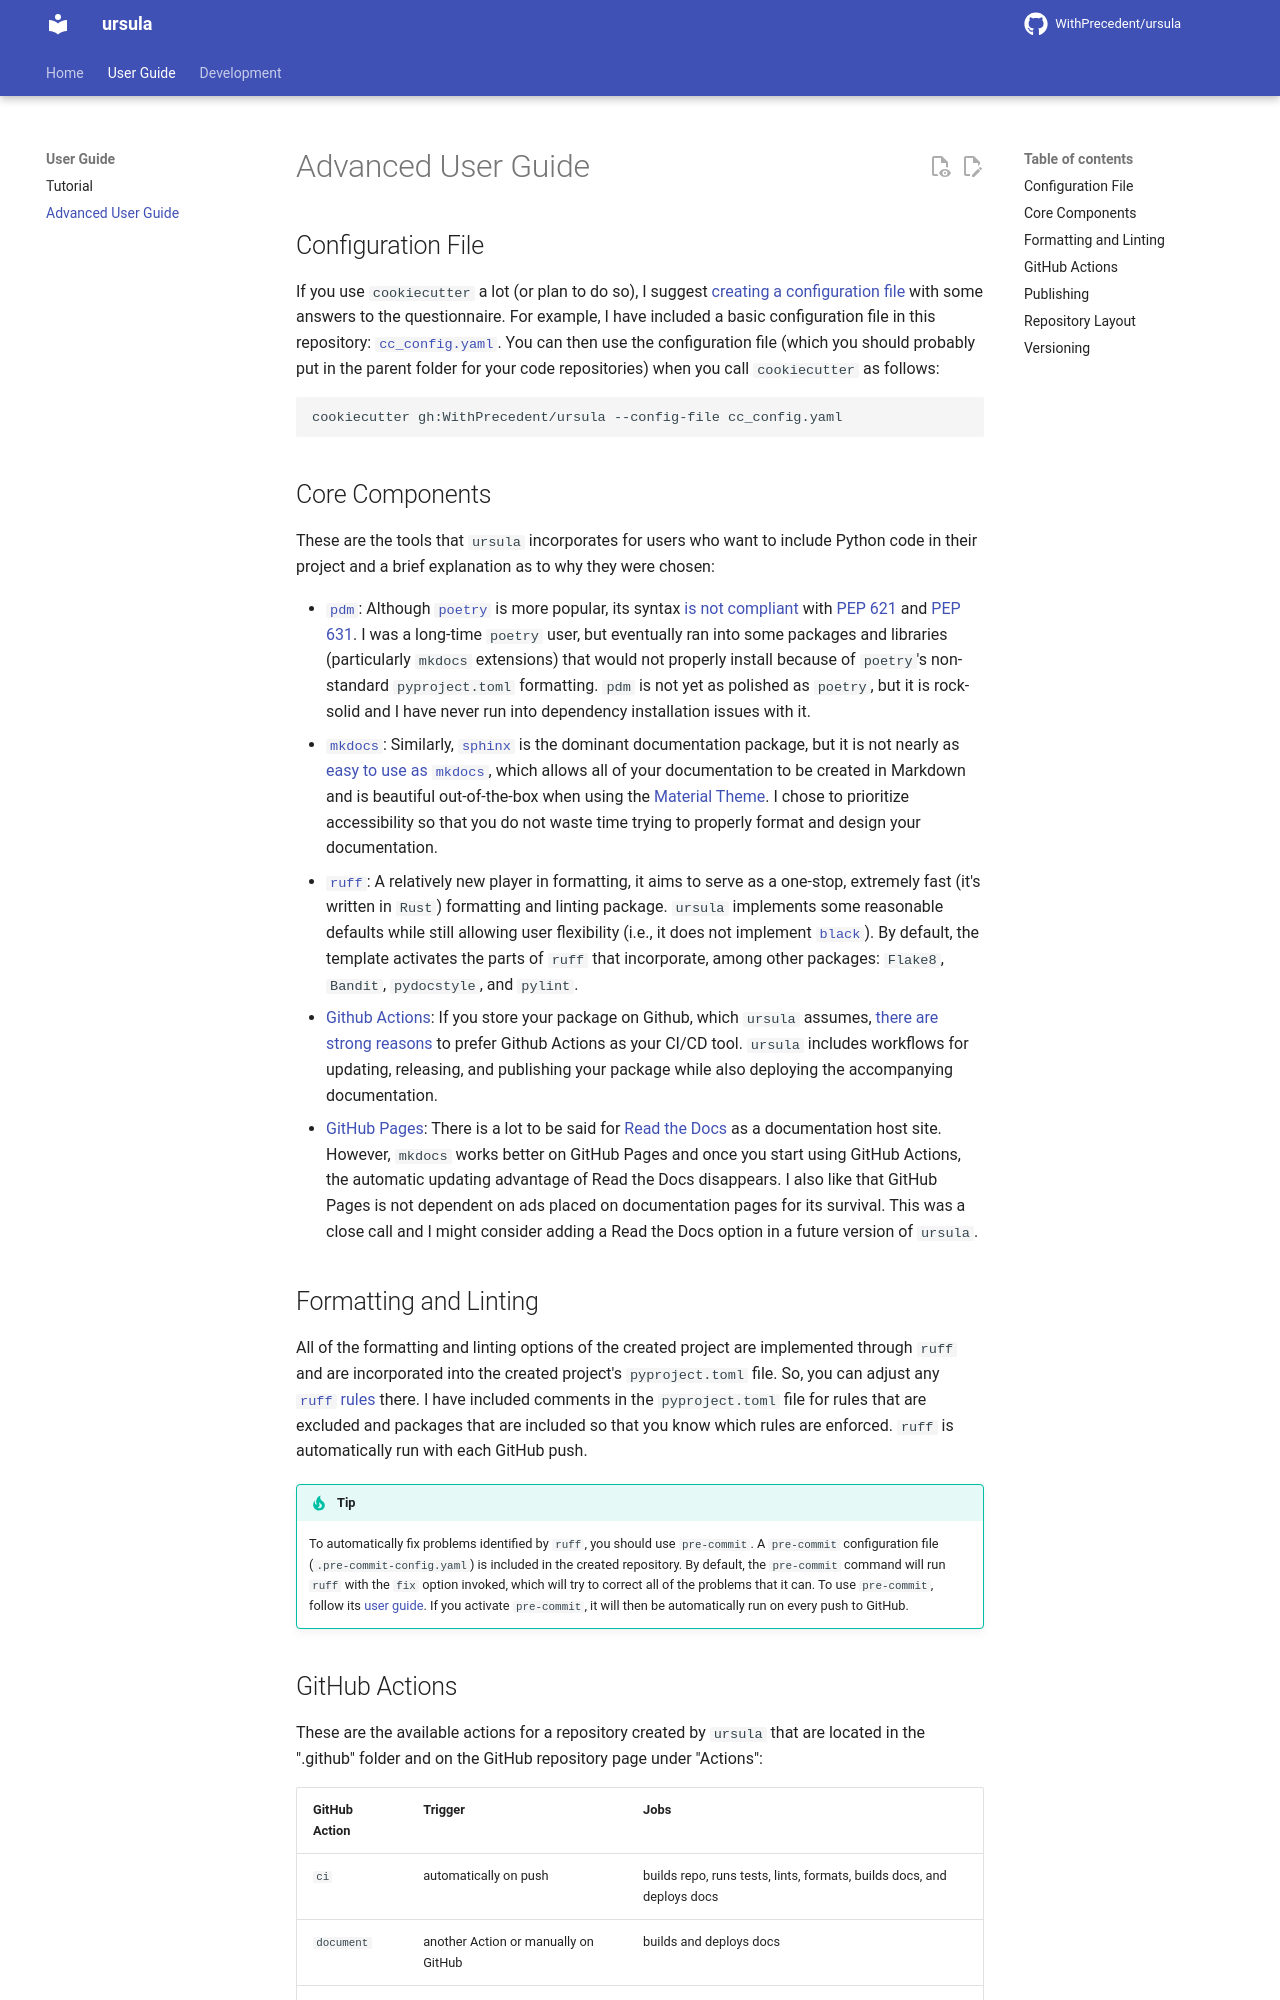

repository: WithPrecedent/ursula · page: advanced/index.html · generator: mkdocs

# Advanced User Guide

## Configuration File

If you use `cookiecutter` a lot (or plan to do so), I suggest [creating a
configuration
file](https://cookiecutter.readthedocs.io/en/2.3.0/advanced/user_config.html)
with some answers to the questionnaire. For example, I have included a
basic configuration file in this repository:
[`cc_config.yaml`](https://github.com/WithPrecedent/ursula/blob/main/cc_config.yaml).
You can then use the configuration file (which you should probably put in the
parent folder for your code repositories) when you call `cookiecutter` as
follows:

```sh
cookiecutter gh:WithPrecedent/ursula --config-file cc_config.yaml
```

## Core Components

These are the tools that `ursula` incorporates for users who want to include
Python code in their project and a brief explanation as to why they were chosen:

* [`pdm`](https://pdm.fming.dev/latest/): Although [`poetry`](https://python-poetry.org/) is more popular, its syntax
[is not
compliant](https://github.com/python-poetry/roadmap/issues/3) with [PEP
621](https://peps.python.org/pep-0621/) and  [PEP 631](https://peps.python.org/pep-0631/). I was a long-time `poetry` user, but
eventually ran into some packages and libraries (particularly `mkdocs`
extensions) that would not properly install because of `poetry`'s non-standard
`pyproject.toml` formatting. `pdm` is not yet as polished as `poetry`, but it
is rock-solid and I have never run into dependency installation issues with
it.
* [`mkdocs`](https://www.mkdocs.org/): Similarly,
[`sphinx`](https://www.sphinx-doc.org/en/master/) is the dominant
documentation package, but it is not nearly as [easy to use as `mkdocs`](https://squidfunk.github.io/mkdocs-material/alternatives/), which allows
all of your documentation to be created in Markdown and is beautiful
out-of-the-box when using the [Material
Theme](https://squidfunk.github.io/mkdocs-material/). I chose to prioritize
accessibility so that you do not waste time trying to properly format and
design your documentation.
* [`ruff`](https://github.com/astral-sh/ruff): A relatively new player in formatting, it aims to serve as a one-stop,
extremely fast (it's written in `Rust`) formatting and linting package.
`ursula` implements some reasonable defaults while still allowing user
flexibility (i.e., it does not implement [`black`](https://github.com/psf/black)). By default, the template activates the parts of
`ruff` that incorporate, among other packages: `Flake8`, `Bandit`, `pydocstyle`, and `pylint`.
* [Github Actions](https://github.com/features/actions): If you store your package on Github, which `ursula` assumes, [there are
strong reasons](https://resources.github.com/devops/tools/automation/actions/)
to prefer Github Actions as your CI/CD tool. `ursula` includes workflows
for updating, releasing, and publishing your package while also deploying the
accompanying documentation.
* [GitHub Pages](https://pages.github.com/): There is a lot to be said for [Read the Docs](https://readthedocs.com) as a
documentation host site. However, `mkdocs` works better on GitHub Pages and once
you start using GitHub Actions, the automatic updating advantage of Read the
Docs disappears. I also like that GitHub Pages is not dependent on ads placed on
documentation pages for its survival. This was a close call and I might consider
adding a Read the Docs option in a future version of `ursula`.
